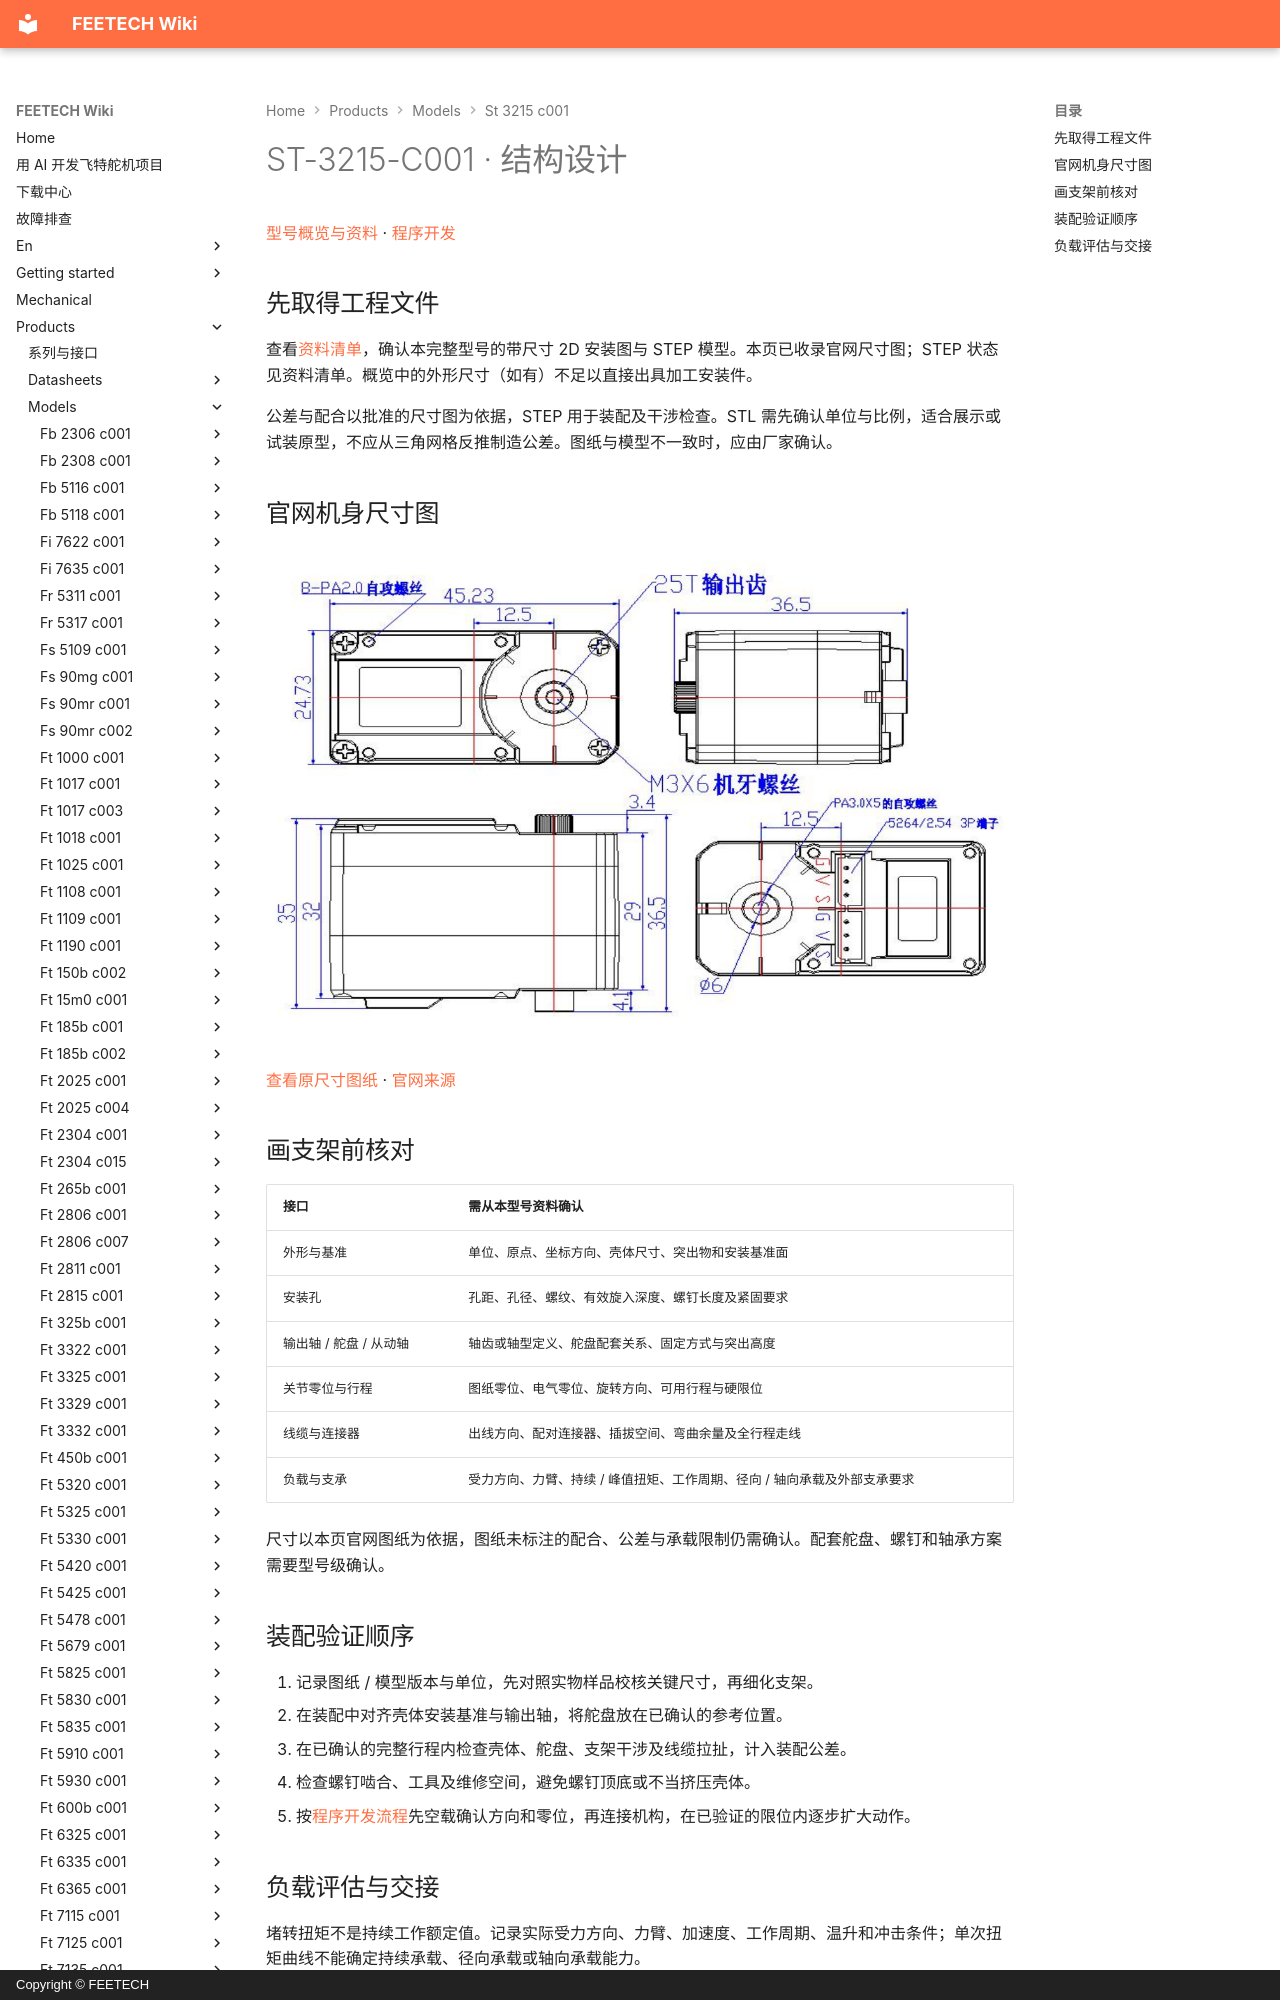

repository: ftservo/ftservo-wiki · page: products/models/st-3215-c001/mechanical/index.html · generator: mkdocs · copyright: Copyright © FEETECH

# ST-3215-C001 · 结构设计

[型号概览与资料](main.md) · [程序开发](software.md)

## 先取得工程文件

查看[资料清单](main.md#resources)，确认本完整型号的带尺寸 2D 安装图与 STEP 模型。本页已收录官网尺寸图；STEP 状态见资料清单。概览中的外形尺寸（如有）不足以直接出具加工安装件。

公差与配合以批准的尺寸图为依据，STEP 用于装配及干涉检查。STL 需先确认单位与比例，适合展示或试装原型，不应从三角网格反推制造公差。图纸与模型不一致时，应由厂家确认。

<!-- official-drawing:start -->
## 官网机身尺寸图

![ST-3215-C001](images/drawing.webp){ .ft-model-drawing }

[查看原尺寸图纸](images/drawing.webp) · [官网来源](https://www.feetechrc.com/74v-19-kgcm-plastic-case-metal-tooth-magnetic-code-double-axis-ttl-series-steering-gear)
<!-- official-drawing:end -->
